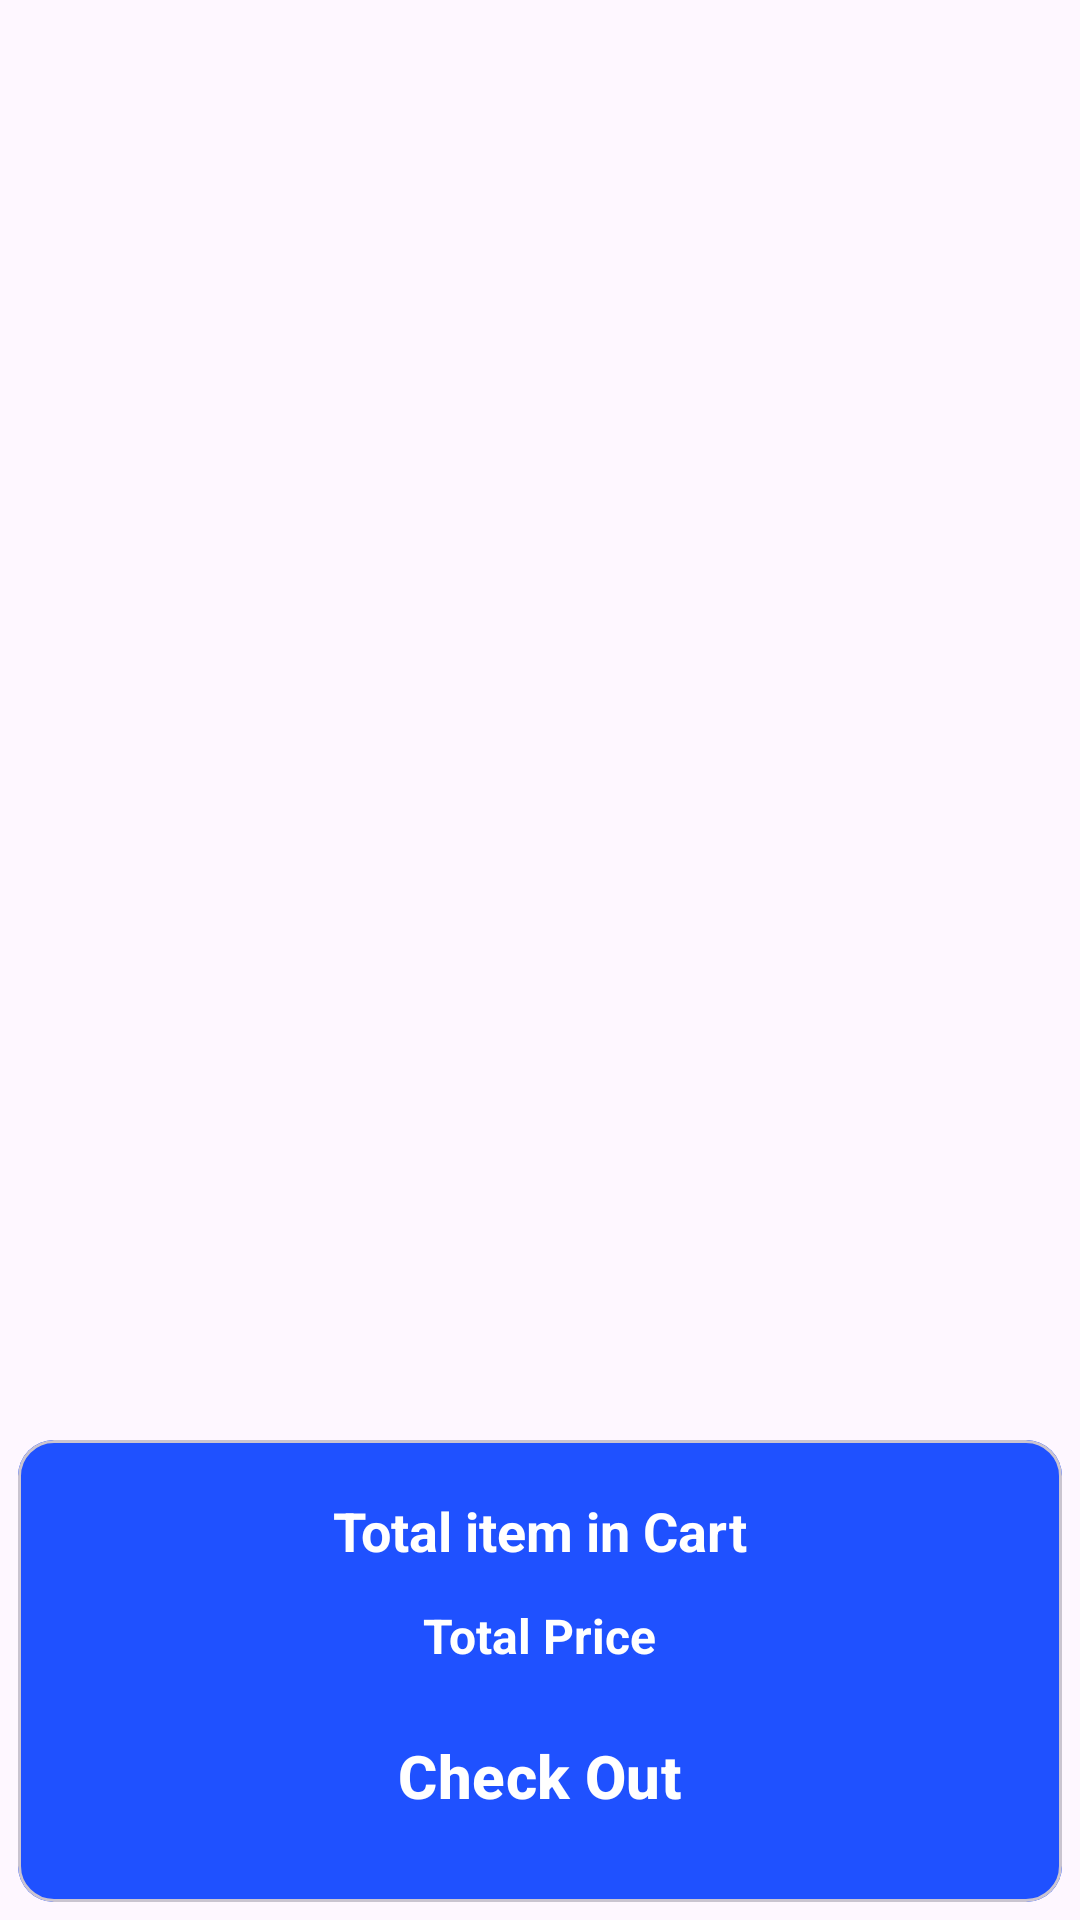

Produce the Android XML layout that renders to this screen, including the resource entries it uses.
<!-- AndroidManifest.xml: application theme Theme.ECommerce -->
<!-- res/layout/fragment_cart.xml -->
<?xml version="1.0" encoding="utf-8"?>
<androidx.constraintlayout.widget.ConstraintLayout xmlns:android="http://schemas.android.com/apk/res/android"
    xmlns:app="http://schemas.android.com/apk/res-auto"
    xmlns:tools="http://schemas.android.com/tools"
    android:layout_width="match_parent"
    android:layout_height="match_parent"
    android:orientation="vertical"
    tools:context=".Fragment.CartFragment">


    <androidx.recyclerview.widget.RecyclerView
        android:id="@+id/cartRv"
        android:layout_width="match_parent"
        android:layout_height="0dp"
        app:layoutManager="androidx.recyclerview.widget.LinearLayoutManager"
        app:layout_constraintEnd_toEndOf="parent"
        app:layout_constraintHorizontal_bias="0.0"
        app:layout_constraintStart_toStartOf="parent"
        app:layout_constraintTop_toTopOf="parent"
        tools:listitem="@layout/layout_cart_item" />

    <com.google.android.material.card.MaterialCardView
        android:id="@+id/materialCardView"
        android:layout_width="match_parent"
        android:layout_height="wrap_content"
        android:elevation="7dp"
        android:orientation="vertical"
        app:cardCornerRadius="12dp"
        android:layout_margin="6dp"
        app:layout_constraintBottom_toBottomOf="parent">


        <LinearLayout
            android:id="@+id/linearlayout2"
            android:layout_width="match_parent"
            android:layout_height="wrap_content"
            android:gravity="center"
            android:orientation="vertical"
            android:background="@color/colorPrimary"
            android:padding="12dp"
            app:layout_constraintTop_toBottomOf="parent">

            <TextView
                android:id="@+id/totalItem"
                android:layout_width="wrap_content"
                android:layout_height="wrap_content"
                android:text="Total item in Cart"
                android:textColor="@color/white"
                android:textSize="18sp"
                android:layout_margin="6dp"
                android:textStyle="bold" />

            <TextView
                android:id="@+id/totalCost"
                android:layout_width="wrap_content"
                android:layout_height="wrap_content"
                android:layout_margin="6dp"
                android:text="Total Price"
                android:textColor="@color/white"
                android:textSize="16sp"
                android:textStyle="bold" />

            <Button
                android:id="@+id/checkOut"
                android:layout_width="wrap_content"
                android:layout_height="wrap_content"
                android:layout_marginTop="3dp"
                android:textStyle="bold"
                style="@style/Widget.Material3.Button.OutlinedButton"
                android:textSize="20sp"
                android:textColor="@color/white"
                android:layout_margin="6dp"
                android:text="Check Out">

            </Button>

        </LinearLayout>
    </com.google.android.material.card.MaterialCardView>
</androidx.constraintlayout.widget.ConstraintLayout>
<!-- res/layout/layout_cart_item.xml (included above) -->
<?xml version="1.0" encoding="utf-8"?>
<com.google.android.material.card.MaterialCardView xmlns:android="http://schemas.android.com/apk/res/android"
    xmlns:app="http://schemas.android.com/apk/res-auto"
    xmlns:tools="http://schemas.android.com/tools"
    android:layout_width="match_parent"
    android:layout_height="wrap_content"
    android:layout_margin="8dp"
    app:cardElevation="7dp"
    app:cardCornerRadius="8dp"
    >

    <androidx.constraintlayout.widget.ConstraintLayout
        android:layout_width="match_parent"
        android:layout_height="wrap_content"
        android:layout_marginStart="5dp"
        android:layout_marginEnd="10dp">

        <ImageView
            android:id="@+id/imageView3"
            android:layout_width="100dp"
            android:layout_height="100dp"
            android:layout_margin="8dp"
            app:layout_constraintBottom_toBottomOf="parent"
            app:layout_constraintStart_toStartOf="parent"
            app:layout_constraintTop_toTopOf="parent"
            tools:srcCompat="@tools:sample/avatars" />

        <TextView
            android:id="@+id/textView8"
            android:layout_width="0dp"
            android:layout_height="wrap_content"
            android:layout_marginStart="12dp"
            android:layout_marginTop="8dp"
            android:text="Product Name"
            android:textSize="20sp"
            android:textStyle="bold"

            app:layout_constraintEnd_toStartOf="@+id/delete"
            app:layout_constraintStart_toEndOf="@+id/imageView3"
            app:layout_constraintTop_toTopOf="parent" />

        <TextView
            android:id="@+id/textView12"
            android:layout_width="wrap_content"
            android:layout_height="wrap_content"
            android:layout_marginStart="12dp"
            android:layout_marginTop="8dp"
            android:text="Product Price"
            android:textSize="14sp"
            android:textStyle="bold"
            app:layout_constraintStart_toEndOf="@+id/imageView3"
            app:layout_constraintTop_toBottomOf="@+id/textView8" />

        <Button
            android:id="@+id/delete"
            android:layout_width="wrap_content"
            android:layout_height="wrap_content"
            android:background="#00FFFFFF"
            android:gravity="center"
            android:text="Delete"
            android:textColor="@color/red"
            android:textSize="16sp"
            android:textStyle="bold"
            app:layout_constraintBottom_toTopOf="@+id/guideline3"
            app:layout_constraintEnd_toEndOf="parent"
            app:layout_constraintTop_toTopOf="@+id/guideline3" />

        <androidx.constraintlayout.widget.Guideline
            android:id="@+id/guideline3"
            android:layout_width="wrap_content"
            android:layout_height="wrap_content"
            android:orientation="horizontal"
            app:layout_constraintGuide_percent="0.5" />
    </androidx.constraintlayout.widget.ConstraintLayout>
</com.google.android.material.card.MaterialCardView>
<!-- resources referenced by this layout -->
<resources>
  <color name="colorPrimary">#1F51FF</color>
  <color name="red">#FF0000</color>
  <color name="white">#FFFFFFFF</color>
  <style name="Theme.ECommerce" parent="Base.Theme.ECommerce" />
  <style name="Base.Theme.ECommerce" parent="Theme.Material3.DayNight.NoActionBar">
          
          <item name="colorPrimary">@color/colorPrimary</item>
          <item name="colorPrimaryDark">@color/colorPrimaryDark</item>
          <item name="colorAccent">@color/colorPrimary</item>
          
      </style>
  <color name="colorPrimaryDark">#1F51FF</color>
</resources>
